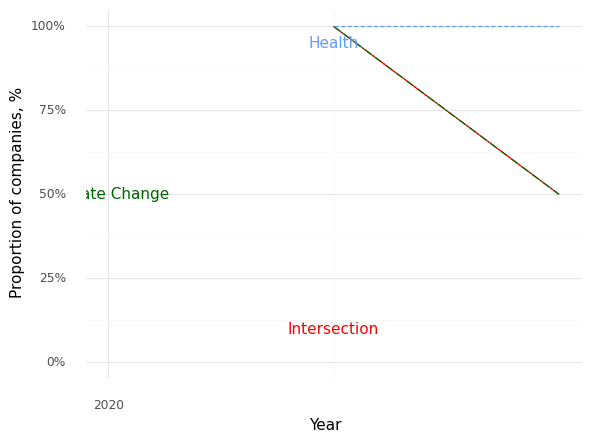

Data behind this chart, as committed beside it:
, Year, Climate (Prop), Health (Prop), Intersection (Prop)
0, 2021, 1.0, 1.0, 1.0
1, 2022, 0.5, 1.0, 0.5
